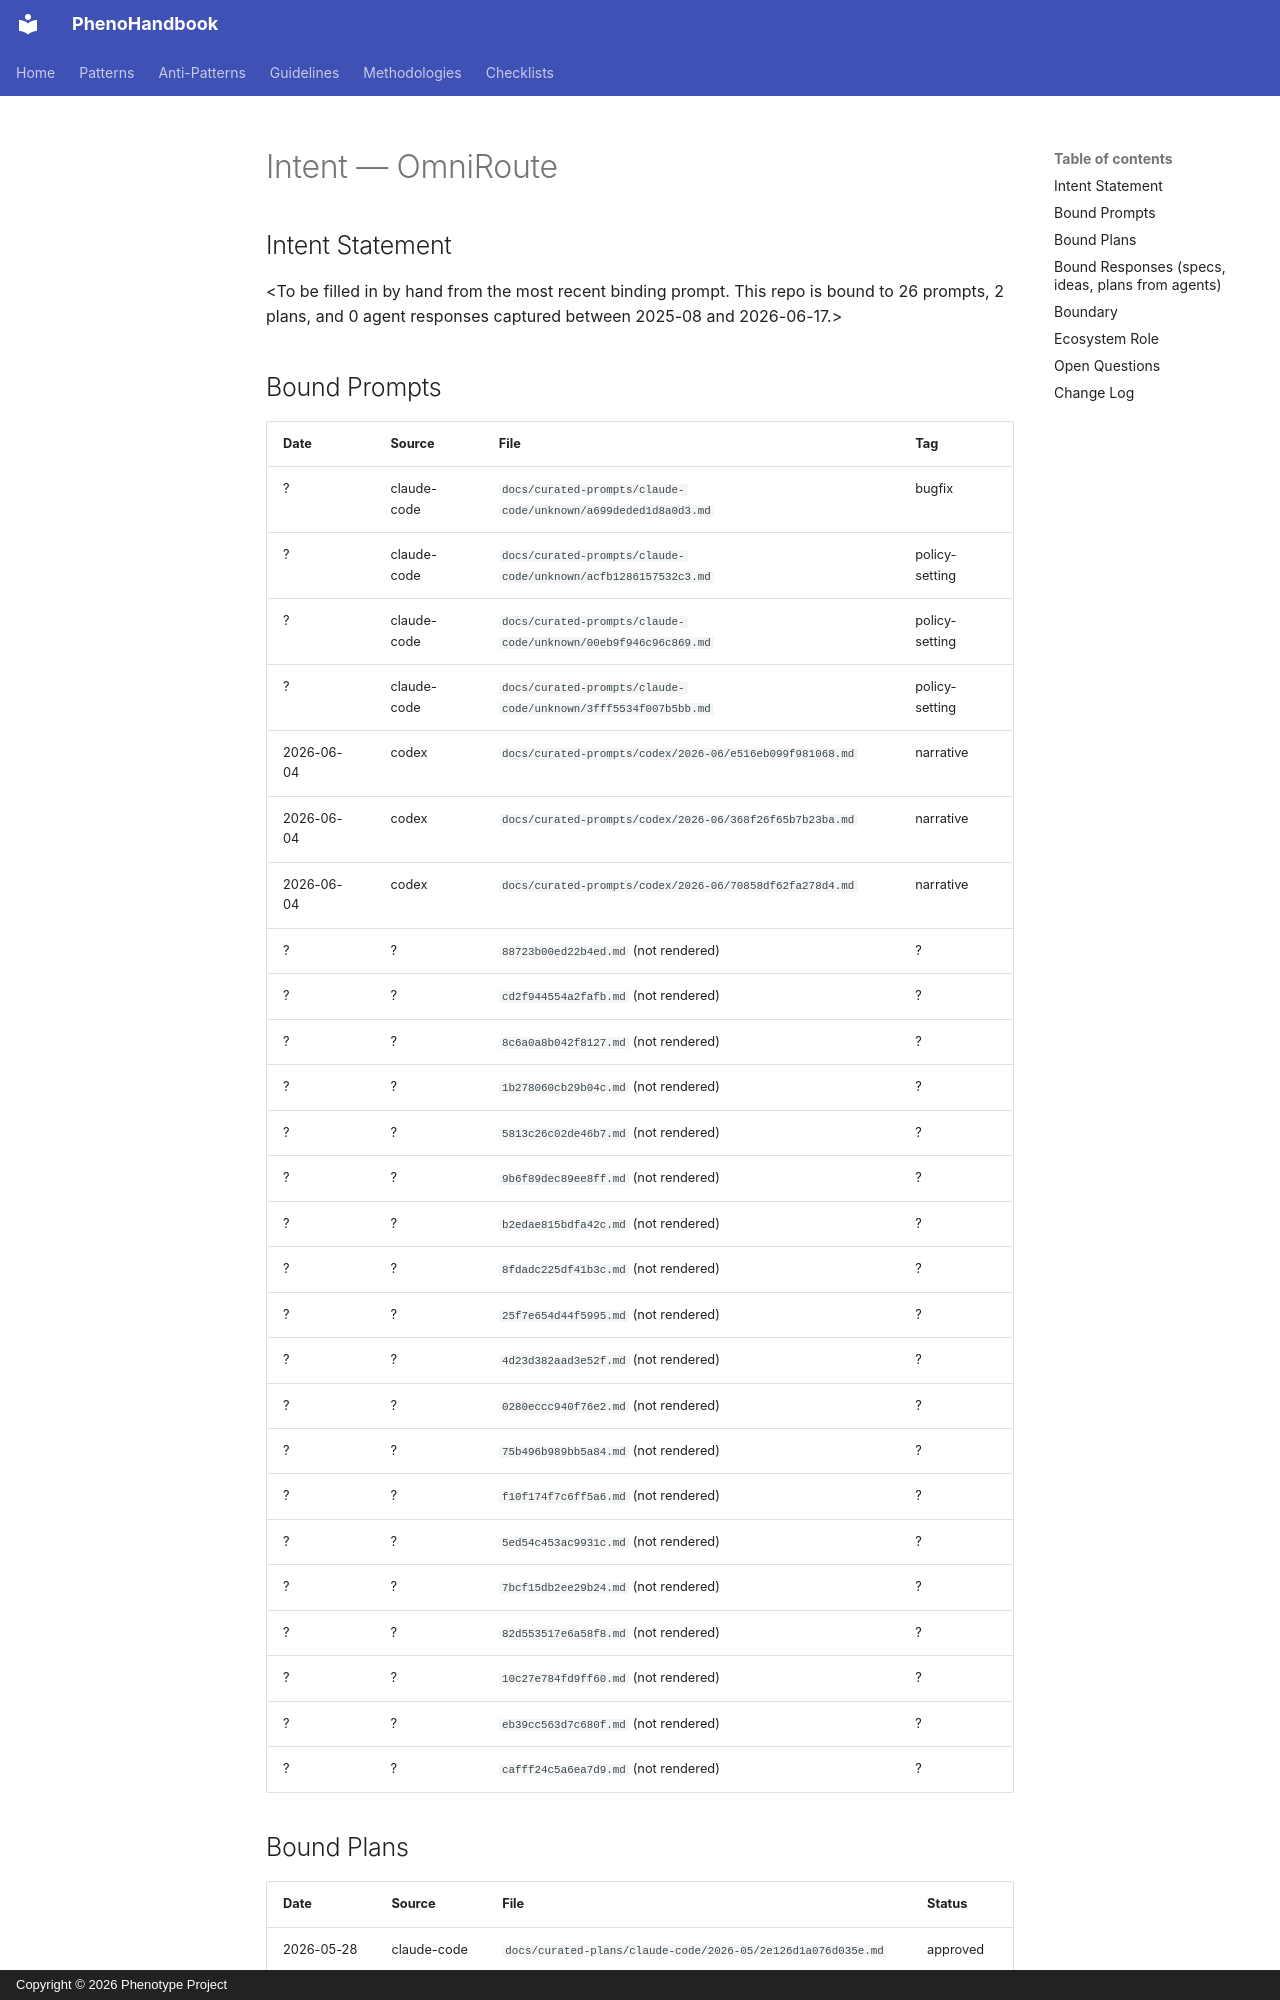

repository: KooshaPari/PhenoShared · page: intent/OmniRoute/index.html · generator: mkdocs · copyright: Copyright © 2026 Phenotype Project

---
repo: "OmniRoute"
aliases: []
role: unknown
status: active
last_verified: 2026-06-17
bound_prompts: 26
bound_plans: 2
bound_responses: 0
device: macbook
---

# Intent — OmniRoute

## Intent Statement

&lt;To be filled in by hand from the most recent binding prompt. This repo is bound to 26 prompts, 2 plans, and 0 agent responses captured between 2025-08 and 2026-06-17.>
